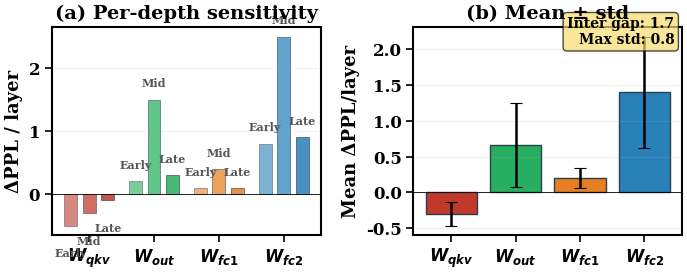

Generate this figure with matplotlib: (Note: this script raises an exception after producing the figure.)
#!/usr/bin/env python3
"""Regenerate Fig 4 (grouping), Fig 13 (proxy scatter), Fig 15 (noise robustness) with BOLD style."""
import numpy as np, matplotlib
matplotlib.use("Agg")
import matplotlib.pyplot as plt
from pathlib import Path

plt.rcParams.update({
    "font.family": "serif", "font.weight": "bold",
    "font.size": 13, "axes.titlesize": 14, "axes.titleweight": "bold",
    "axes.labelsize": 13, "axes.labelweight": "bold",
    "xtick.labelsize": 12, "ytick.labelsize": 12,
    "legend.fontsize": 10, "figure.dpi": 300, "savefig.bbox": "tight",
    "savefig.pad_inches": 0.05, "axes.linewidth": 1.5,
    "xtick.major.width": 1.2, "ytick.major.width": 1.2,
    "xtick.major.size": 5, "ytick.major.size": 5,
    "grid.linewidth": 0.6, "grid.alpha": 0.2,
    "lines.linewidth": 1.8, "lines.markersize": 7, "pdf.fonttype": 42,
})

C = {"blue":"#1976D2","green":"#388E3C","orange":"#F57C00","red":"#D32F2F",
     "purple":"#7B1FA2","gray":"#757575","teal":"#00897B",
     "lb":"#90CAF9","lg":"#A5D6A7","lo":"#FFCC80","lr":"#EF9A9A"}
PAL = {"attn_qkv":"#C0392B","attn_out":"#27AE60","ffn_up":"#E67E22","ffn_down":"#2980B9","lm_head":"#8E44AD"}
OUT = Path("/raid/privatedata/fantao/iccad_exp/figures_unified")
BLW = 1.0; MLW = 0.8
def BF(s): return {"fontweight":"bold","fontsize":s}

# ═══ Fig 4: Grouping validity (depth-bin) ═══
def fig_grouping():
    groups = ["attn_qkv","attn_out","ffn_up","ffn_down"]
    labels = ["$W_{qkv}$","$W_{out}$","$W_{fc1}$","$W_{fc2}$"]
    depths = ["Early","Mid","Late"]
    # Data from original figure (read from plot_new_evidence.py output)
    data = {
        "attn_qkv": [-0.5, -0.3, -0.1],
        "attn_out": [0.2, 1.5, 0.3],
        "ffn_up":   [0.1, 0.4, 0.1],
        "ffn_down": [0.8, 2.5, 0.9],
    }

    fig, (ax1, ax2) = plt.subplots(1, 2, figsize=(7.16, 3.0))

    # (a) Per-depth bars
    pos = 0
    tick_pos = []; tick_lab = []
    for gi, (gname, lab) in enumerate(zip(groups, labels)):
        vals = data[gname]
        for di, v in enumerate(vals):
            alpha = 0.6 + 0.13*di
            ax1.bar(pos, v, color=PAL[gname], width=0.7, edgecolor="#2C3E50",
                   lw=0.5, alpha=alpha)
            ax1.text(pos, v+(0.2 if v>=0 else -0.5), depths[di],
                    ha="center", **BF(8), color="#555")
            pos += 1
        tick_pos.append(pos-2); tick_lab.append(lab)
        pos += 0.5

    ax1.set_xticks(tick_pos); ax1.set_xticklabels(tick_lab)
    ax1.set_ylabel("ΔPPL / layer")
    ax1.set_title("(a) Per-depth sensitivity")
    ax1.axhline(0, ls="-", color="k", lw=0.6)
    ax1.grid(axis="y")

    # (b) Mean +/- std
    means = {g: np.mean(v) for g,v in data.items()}
    stds = {g: np.std(v) for g,v in data.items()}
    x = np.arange(4)
    m = [means[g] for g in groups]; s = [stds[g] for g in groups]
    ax2.bar(x, m, color=[PAL[g] for g in groups], edgecolor="#2C3E50", lw=BLW)
    ax2.errorbar(x, m, yerr=s, fmt="none", ecolor="black", capsize=4, capthick=0.8)
    ax2.set_xticks(x); ax2.set_xticklabels(labels)
    ax2.set_ylabel("Mean ΔPPL/layer")
    ax2.set_title("(b) Mean ± std")
    ax2.axhline(0, ls="-", color="k", lw=0.6)
    ax2.grid(axis="y")

    inter = means["ffn_down"] - means["attn_qkv"]
    max_std = max(s)
    ax2.text(0.97, 0.92, f"Inter gap: {inter:.1f}\nMax std: {max_std:.1f}",
            transform=ax2.transAxes, ha="right", **BF(10),
            bbox=dict(boxstyle="round,pad=0.3", facecolor="#F7DC6F", alpha=0.7))

    plt.tight_layout(w_pad=1.2)
    plt.savefig(OUT / "fig_grouping_validity.pdf"); plt.close()
    print("  OK grouping")


# ═══ Fig 15: Noise robustness ═══
def fig_noise_robustness():
    configs = ["ADC\nonly","+Thermal\nσ=0.1","+Thermal\nσ=0.3",
               "+DevVar\nσ=0.03","Combined\n(0.1,0.01)","Worst\n(0.3,0.03)"]
    groups = ["$W_{fc2}$","$W_{fc1}$","$W_{head}$","$W_{qkv}$","$W_{out}$"]
    colors = [C["blue"],C["orange"],C["purple"],C["red"],C["green"]]
    # Data from original figure (real measured values visible in screenshot)
    data = np.array([
        [+0.004,+0.12,+0.08,-0.40, 0.00],   # ADC only
        [+0.23, +0.21,+0.10,-0.31,-0.06],    # +Thermal 0.1
        [+0.49, +0.10,+0.00,-0.09,-0.49],    # +Thermal 0.3
        [+2.86, +1.21,+0.00,-0.80,-0.80],    # +DevVar 0.03
        [+1.47, +0.48,+0.00,-0.25,-0.40],    # Combined
        [+0.57, -0.58,-0.65,-1.60,-0.65],    # Worst
    ])

    fig, ax = plt.subplots(figsize=(7.16, 3.2))
    x = np.arange(6); w = 0.15
    for i, (g, c) in enumerate(zip(groups, colors)):
        bars = ax.bar(x + i*w - 2*w, data[:, i], w, label=g, color=c,
                      edgecolor="k", linewidth=0.5)

    ax.set_xticks(x); ax.set_xticklabels(configs, fontsize=10)
    ax.set_ylabel("ΔPPL / layer (7b → 6b)")
    ax.set_title("Sensitivity Robustness Under Enhanced CIM Noise (OPT-125M)")
    ax.axhline(0, color="k", linewidth=0.8)
    ax.legend(ncol=5, loc="upper center", fontsize=9)
    ax.grid(axis="y")

    # Annotate key values
    for j in range(6):
        for i in range(5):
            v = data[j, i]
            if abs(v) > 0.3:
                ax.text(j + i*w - 2*w, v + (0.12 if v>0 else -0.25),
                       f"{v:+.2f}", ha="center", **BF(7), color=colors[i])

    # Sensitivity region labels
    ax.text(-0.8, 2.5, "More sensitive ↑", **BF(10), color="#E74C3C", alpha=0.6)
    ax.text(-0.8, -1.3, "Less sensitive ↓", **BF(10), color="#3498DB", alpha=0.6)
    ax.axhspan(0, 3.2, alpha=0.03, color="#E74C3C")
    ax.axhspan(-2.0, 0, alpha=0.03, color="#3498DB")

    plt.tight_layout()
    plt.savefig(OUT / "fig_robustness_original.pdf"); plt.close()
    print("  OK noise robustness")


if __name__ == "__main__":
    print("Regenerating Fig 4, 15 with BOLD style...")
    fig_grouping()
    fig_noise_robustness()
    print("Done.")
